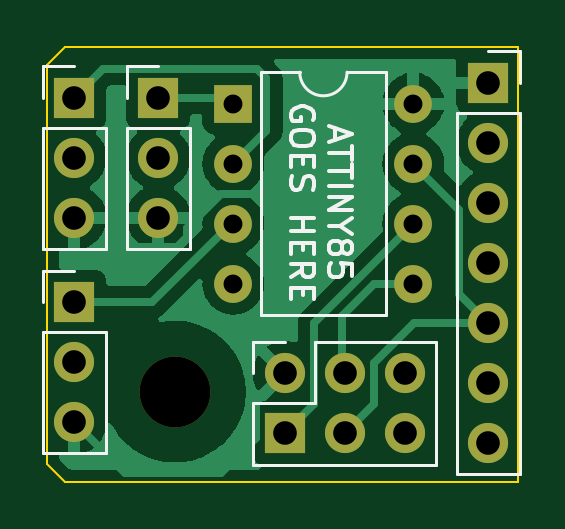
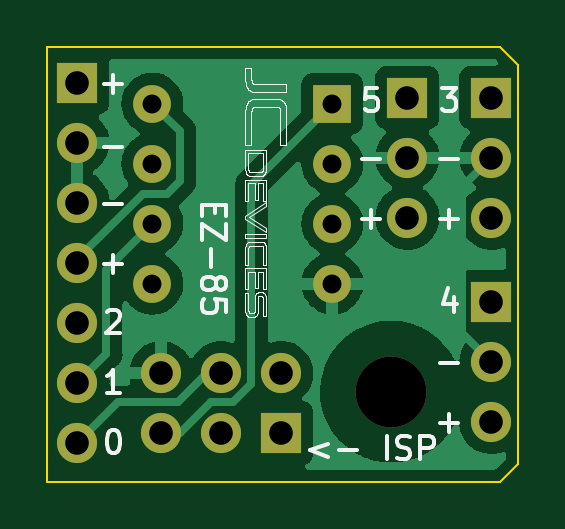
Circuit board: 11 layer files. Board 19.9 x 18.4 mm.
- bottom_copper: attiny-ezfan2-B_Cu.gbr (40504 bytes)
- bottom_mask: attiny-ezfan2-B_Mask.gbr (1732 bytes)
- paste: attiny-ezfan2-B_Paste.gbr (500 bytes)
- bottom_silk: attiny-ezfan2-B_Silkscreen.gbr (42628 bytes)
- outline: attiny-ezfan2-Edge_Cuts.gbr (842 bytes)
- top_copper: attiny-ezfan2-F_Cu.gbr (34408 bytes)
- top_mask: attiny-ezfan2-F_Mask.gbr (1732 bytes)
- paste: attiny-ezfan2-F_Paste.gbr (500 bytes)
- top_silk: attiny-ezfan2-F_Silkscreen.gbr (10505 bytes)
- drill: attiny-ezfan2-NPTH.drl (370 bytes)
- drill: attiny-ezfan2-PTH.drl (828 bytes)

=== bottom_copper: attiny-ezfan2-B_Cu.gbr (40504 bytes, source omitted) ===
=== bottom_mask: attiny-ezfan2-B_Mask.gbr ===
G04 #@! TF.GenerationSoftware,KiCad,Pcbnew,(6.0.0-0)*
G04 #@! TF.CreationDate,2022-06-16T08:42:27-04:00*
G04 #@! TF.ProjectId,attiny-ezfan2,61747469-6e79-42d6-957a-66616e322e6b,rev?*
G04 #@! TF.SameCoordinates,Original*
G04 #@! TF.FileFunction,Soldermask,Bot*
G04 #@! TF.FilePolarity,Negative*
%FSLAX46Y46*%
G04 Gerber Fmt 4.6, Leading zero omitted, Abs format (unit mm)*
G04 Created by KiCad (PCBNEW (6.0.0-0)) date 2022-06-16 08:42:27*
%MOMM*%
%LPD*%
G01*
G04 APERTURE LIST*
%ADD10C,3.000000*%
%ADD11C,1.700000*%
%ADD12R,1.700000X1.700000*%
%ADD13O,1.700000X1.700000*%
%ADD14O,1.600000X1.600000*%
%ADD15R,1.600000X1.600000*%
G04 APERTURE END LIST*
D10*
G04 #@! TO.C,REF\u002A\u002A*
X139250000Y-108585000D03*
G04 #@! TD*
D11*
G04 #@! TO.C,J1*
X143906000Y-107803000D03*
D12*
X143906000Y-110343000D03*
D13*
X146446000Y-107803000D03*
X146446000Y-110343000D03*
X148986000Y-107803000D03*
X148986000Y-110343000D03*
G04 #@! TD*
G04 #@! TO.C,J2*
X152527000Y-110744000D03*
X152527000Y-108204000D03*
X152527000Y-105664000D03*
X152527000Y-103124000D03*
X152527000Y-100584000D03*
X152527000Y-98044000D03*
D12*
X152527000Y-95504000D03*
G04 #@! TD*
D14*
G04 #@! TO.C,U1*
X149352000Y-96393000D03*
X149352000Y-98933000D03*
X149352000Y-101473000D03*
X149352000Y-104013000D03*
X141732000Y-104013000D03*
X141732000Y-101473000D03*
X141732000Y-98933000D03*
D15*
X141732000Y-96393000D03*
G04 #@! TD*
D12*
G04 #@! TO.C,J3*
X138557000Y-96139000D03*
D13*
X138557000Y-98679000D03*
X138557000Y-101219000D03*
G04 #@! TD*
D12*
G04 #@! TO.C,J5*
X135001000Y-104790000D03*
D13*
X135001000Y-107330000D03*
X135001000Y-109870000D03*
G04 #@! TD*
D12*
G04 #@! TO.C,J4*
X135001000Y-96139000D03*
D13*
X135001000Y-98679000D03*
X135001000Y-101219000D03*
G04 #@! TD*
M02*

=== paste: attiny-ezfan2-B_Paste.gbr ===
G04 #@! TF.GenerationSoftware,KiCad,Pcbnew,(6.0.0-0)*
G04 #@! TF.CreationDate,2022-06-16T08:42:26-04:00*
G04 #@! TF.ProjectId,attiny-ezfan2,61747469-6e79-42d6-957a-66616e322e6b,rev?*
G04 #@! TF.SameCoordinates,Original*
G04 #@! TF.FileFunction,Paste,Bot*
G04 #@! TF.FilePolarity,Positive*
%FSLAX46Y46*%
G04 Gerber Fmt 4.6, Leading zero omitted, Abs format (unit mm)*
G04 Created by KiCad (PCBNEW (6.0.0-0)) date 2022-06-16 08:42:26*
%MOMM*%
%LPD*%
G01*
G04 APERTURE LIST*
G04 APERTURE END LIST*
M02*

=== bottom_silk: attiny-ezfan2-B_Silkscreen.gbr (42628 bytes, source omitted) ===
=== outline: attiny-ezfan2-Edge_Cuts.gbr ===
G04 #@! TF.GenerationSoftware,KiCad,Pcbnew,(6.0.0-0)*
G04 #@! TF.CreationDate,2022-06-16T08:42:27-04:00*
G04 #@! TF.ProjectId,attiny-ezfan2,61747469-6e79-42d6-957a-66616e322e6b,rev?*
G04 #@! TF.SameCoordinates,Original*
G04 #@! TF.FileFunction,Profile,NP*
%FSLAX46Y46*%
G04 Gerber Fmt 4.6, Leading zero omitted, Abs format (unit mm)*
G04 Created by KiCad (PCBNEW (6.0.0-0)) date 2022-06-16 08:42:27*
%MOMM*%
%LPD*%
G01*
G04 APERTURE LIST*
G04 #@! TA.AperFunction,Profile*
%ADD10C,0.100000*%
G04 #@! TD*
G04 APERTURE END LIST*
D10*
X153797000Y-112395000D02*
X134620000Y-112395000D01*
X134620000Y-112395000D02*
X133858000Y-111633000D01*
X133858000Y-111633000D02*
X133858000Y-94742000D01*
X153797000Y-93980000D02*
X153797000Y-112395000D01*
X133858000Y-94742000D02*
X134620000Y-93980000D01*
X134620000Y-93980000D02*
X153797000Y-93980000D01*
M02*

=== top_copper: attiny-ezfan2-F_Cu.gbr (34408 bytes, source omitted) ===
=== top_mask: attiny-ezfan2-F_Mask.gbr ===
G04 #@! TF.GenerationSoftware,KiCad,Pcbnew,(6.0.0-0)*
G04 #@! TF.CreationDate,2022-06-16T08:42:27-04:00*
G04 #@! TF.ProjectId,attiny-ezfan2,61747469-6e79-42d6-957a-66616e322e6b,rev?*
G04 #@! TF.SameCoordinates,Original*
G04 #@! TF.FileFunction,Soldermask,Top*
G04 #@! TF.FilePolarity,Negative*
%FSLAX46Y46*%
G04 Gerber Fmt 4.6, Leading zero omitted, Abs format (unit mm)*
G04 Created by KiCad (PCBNEW (6.0.0-0)) date 2022-06-16 08:42:27*
%MOMM*%
%LPD*%
G01*
G04 APERTURE LIST*
%ADD10C,3.000000*%
%ADD11C,1.700000*%
%ADD12R,1.700000X1.700000*%
%ADD13O,1.700000X1.700000*%
%ADD14O,1.600000X1.600000*%
%ADD15R,1.600000X1.600000*%
G04 APERTURE END LIST*
D10*
G04 #@! TO.C,REF\u002A\u002A*
X139250000Y-108585000D03*
G04 #@! TD*
D11*
G04 #@! TO.C,J1*
X143906000Y-107803000D03*
D12*
X143906000Y-110343000D03*
D13*
X146446000Y-107803000D03*
X146446000Y-110343000D03*
X148986000Y-107803000D03*
X148986000Y-110343000D03*
G04 #@! TD*
G04 #@! TO.C,J2*
X152527000Y-110744000D03*
X152527000Y-108204000D03*
X152527000Y-105664000D03*
X152527000Y-103124000D03*
X152527000Y-100584000D03*
X152527000Y-98044000D03*
D12*
X152527000Y-95504000D03*
G04 #@! TD*
D14*
G04 #@! TO.C,U1*
X149352000Y-96393000D03*
X149352000Y-98933000D03*
X149352000Y-101473000D03*
X149352000Y-104013000D03*
X141732000Y-104013000D03*
X141732000Y-101473000D03*
X141732000Y-98933000D03*
D15*
X141732000Y-96393000D03*
G04 #@! TD*
D12*
G04 #@! TO.C,J3*
X138557000Y-96139000D03*
D13*
X138557000Y-98679000D03*
X138557000Y-101219000D03*
G04 #@! TD*
D12*
G04 #@! TO.C,J5*
X135001000Y-104790000D03*
D13*
X135001000Y-107330000D03*
X135001000Y-109870000D03*
G04 #@! TD*
D12*
G04 #@! TO.C,J4*
X135001000Y-96139000D03*
D13*
X135001000Y-98679000D03*
X135001000Y-101219000D03*
G04 #@! TD*
M02*

=== paste: attiny-ezfan2-F_Paste.gbr ===
G04 #@! TF.GenerationSoftware,KiCad,Pcbnew,(6.0.0-0)*
G04 #@! TF.CreationDate,2022-06-16T08:42:26-04:00*
G04 #@! TF.ProjectId,attiny-ezfan2,61747469-6e79-42d6-957a-66616e322e6b,rev?*
G04 #@! TF.SameCoordinates,Original*
G04 #@! TF.FileFunction,Paste,Top*
G04 #@! TF.FilePolarity,Positive*
%FSLAX46Y46*%
G04 Gerber Fmt 4.6, Leading zero omitted, Abs format (unit mm)*
G04 Created by KiCad (PCBNEW (6.0.0-0)) date 2022-06-16 08:42:26*
%MOMM*%
%LPD*%
G01*
G04 APERTURE LIST*
G04 APERTURE END LIST*
M02*

=== top_silk: attiny-ezfan2-F_Silkscreen.gbr (10505 bytes, source omitted) ===
=== drill: attiny-ezfan2-NPTH.drl ===
M48
; DRILL file {KiCad (6.0.0-0)} date Thursday, June 16, 2022 at 08:42:39 AM
; FORMAT={-:-/ absolute / inch / decimal}
; #@! TF.CreationDate,2022-06-16T08:42:39-04:00
; #@! TF.GenerationSoftware,Kicad,Pcbnew,(6.0.0-0)
; #@! TF.FileFunction,NonPlated,1,2,NPTH
FMAT,2
INCH
; #@! TA.AperFunction,NonPlated,NPTH,ComponentDrill
T1C0.1181
%
G90
G05
T1
X5.4823Y-4.275
T0
M30

=== drill: attiny-ezfan2-PTH.drl ===
M48
; DRILL file {KiCad (6.0.0-0)} date Thursday, June 16, 2022 at 08:42:39 AM
; FORMAT={-:-/ absolute / inch / decimal}
; #@! TF.CreationDate,2022-06-16T08:42:39-04:00
; #@! TF.GenerationSoftware,Kicad,Pcbnew,(6.0.0-0)
; #@! TF.FileFunction,Plated,1,2,PTH
FMAT,2
INCH
; #@! TA.AperFunction,Plated,PTH,ComponentDrill
T1C0.0315
; #@! TA.AperFunction,Plated,PTH,ComponentDrill
T2C0.0394
%
G90
G05
T1
X5.58Y-3.795
X5.58Y-3.895
X5.58Y-3.995
X5.58Y-4.095
X5.88Y-3.795
X5.88Y-3.895
X5.88Y-3.995
X5.88Y-4.095
T2
X5.315Y-3.785
X5.315Y-3.885
X5.315Y-3.985
X5.315Y-4.1256
X5.315Y-4.2256
X5.315Y-4.3256
X5.455Y-3.785
X5.455Y-3.885
X5.455Y-3.985
X5.6656Y-4.2442
X5.6656Y-4.3442
X5.7656Y-4.2442
X5.7656Y-4.3442
X5.8656Y-4.2442
X5.8656Y-4.3442
X6.005Y-3.76
X6.005Y-3.86
X6.005Y-3.96
X6.005Y-4.06
X6.005Y-4.16
X6.005Y-4.26
X6.005Y-4.36
T0
M30
